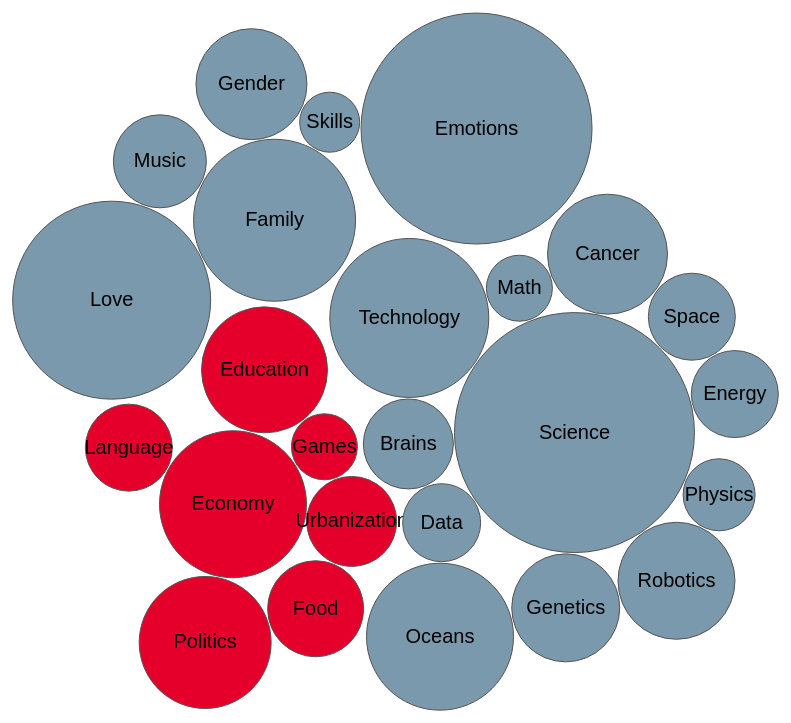
D3 v3 page, settled after 480 driven frames (8 s of simulated time); the page loaded 1 data file(s).






var width = 960,
    height = 800,
    padding = 1.5, // separation between same-color nodes
    clusterPadding = 6, // separation between different-color nodes
    maxRadius = 12;

var color = d3.scale.ordinal()
      .range(["#7A99AC", "#E4002B"]);



d3.text("topics_with_counts_alt_.csv", function(error, text) {
  if (error) throw error;
  var colNames = "text,size,group\n" + text;
  var data = d3.csv.parse(colNames);

  data.forEach(function(d) {
    d.size = +d.size;
  });


//unique cluster/group id's
var cs = [];
data.forEach(function(d){
        if(!cs.contains(d.group)) {
            cs.push(d.group);
        }
});

var n = data.length, // total number of nodes
    m = cs.length; // number of distinct clusters

//create clusters and nodes
var clusters = new Array(m);
var nodes = [];
for (var i = 0; i<n; i++){
    nodes.push(create_nodes(data,i));
}

var force = d3.layout.force()
    .nodes(nodes)
    .size([width, height])
    .gravity(.02)
    .charge(0)
    .on("tick", tick)
    .start();

var svg = d3.select("body").append("svg")
    .attr("width", width)
    .attr("height", height);


var node = svg.selectAll("circle")
    .data(nodes)
    .enter().append("g").call(force.drag);


node.append("circle")
    .style("fill", function (d) {
    return color(d.cluster);
    })
    .attr("r", function(d){return d.radius})
    

node.append("text")
      .attr("dy", ".3em")
      .style("text-anchor", "middle")
      .text(function(d) { return d.text.substring(0, d.radius / 3); });




function create_nodes(data,node_counter) {
  var i = cs.indexOf(data[node_counter].group),
      r = Math.sqrt((i + 1) / m * -Math.log(Math.random())) * maxRadius,
      d = {
        cluster: i,
        radius: data[node_counter].size*1.5,
        text: data[node_counter].text,
        x: Math.cos(i / m * 2 * Math.PI) * 200 + width / 2 + Math.random(),
        y: Math.sin(i / m * 2 * Math.PI) * 200 + height / 2 + Math.random()
      };
  if (!clusters[i] || (r > clusters[i].radius)) clusters[i] = d;
  return d;
};



function tick(e) {
    node.each(cluster(10 * e.alpha * e.alpha))
        .each(collide(.5))
    .attr("transform", function (d) {
        var k = "translate(" + d.x + "," + d.y + ")";
        return k;
    })

}

// Move d to be adjacent to the cluster node.
function cluster(alpha) {
    return function (d) {
        var cluster = clusters[d.cluster];
        if (cluster === d) return;
        var x = d.x - cluster.x,
            y = d.y - cluster.y,
            l = Math.sqrt(x * x + y * y),
            r = d.radius + cluster.radius;
        if (l != r) {
            l = (l - r) / l * alpha;
            d.x -= x *= l;
            d.y -= y *= l;
            cluster.x += x;
            cluster.y += y;
        }
    };
}

// Resolves collisions between d and all other circles.
function collide(alpha) {
    var quadtree = d3.geom.quadtree(nodes);
    return function (d) {
        var r = d.radius + maxRadius + Math.max(padding, clusterPadding),
            nx1 = d.x - r,
            nx2 = d.x + r,
            ny1 = d.y - r,
            ny2 = d.y + r;
        quadtree.visit(function (quad, x1, y1, x2, y2) {
            if (quad.point && (quad.point !== d)) {
                var x = d.x - quad.point.x,
                    y = d.y - quad.point.y,
                    l = Math.sqrt(x * x + y * y),
                    r = d.radius + quad.point.radius + (d.cluster === quad.point.cluster ? padding : clusterPadding);
                if (l < r) {
                    l = (l - r) / l * alpha;
                    d.x -= x *= l;
                    d.y -= y *= l;
                    quad.point.x += x;
                    quad.point.y += y;
                }
            }
            return x1 > nx2 || x2 < nx1 || y1 > ny2 || y2 < ny1;
        });
    };
}
});

Array.prototype.contains = function(v) {
    for(var i = 0; i < this.length; i++) {
        if(this[i] === v) return true;
    }
    return false;
};



### data: topics_with_counts_alt_.csv
Science, 80, 1
Economy, 49, 2
Family, 54, 3
Cancer, 40, 1
Food, 32, 2
Oceans, 49, 1
Gender, 37, 3
Education, 42, 2
Language, 29, 2
Politics, 44, 2
Skills, 20, 3
Urbanization, 30, 2
Technology, 53, 1
Energy, 29, 1
Brains, 30, 1
Emotions, 77, 3
Math, 22, 1
Space, 29, 1
Robotics, 39, 1
Data, 26, 1
Music, 31, 3
Genetics, 36, 1
Games, 22, 2
Physics, 24, 1
Love, 66, 3